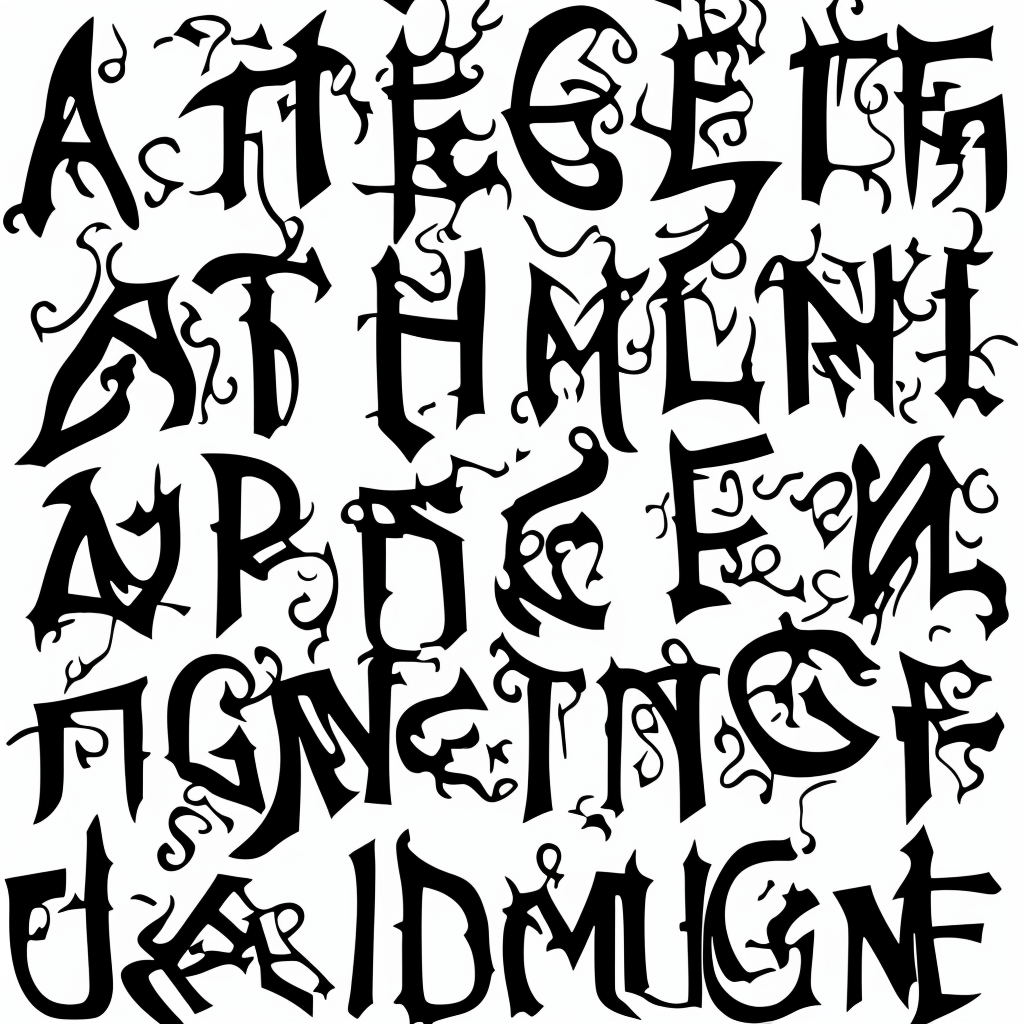
Generation parameters embedded in this image by AUTOMATIC1111 Stable Diffusion web UI or a fork of it (Forge, ...) (PNG 'parameters' text chunk):
amstrangefonts
Steps: 50, Sampler: Euler a, CFG scale: 7, Seed: 2099147518, Size: 1024x1024, Model hash: b25f481c3f, Model: amstrangefonts